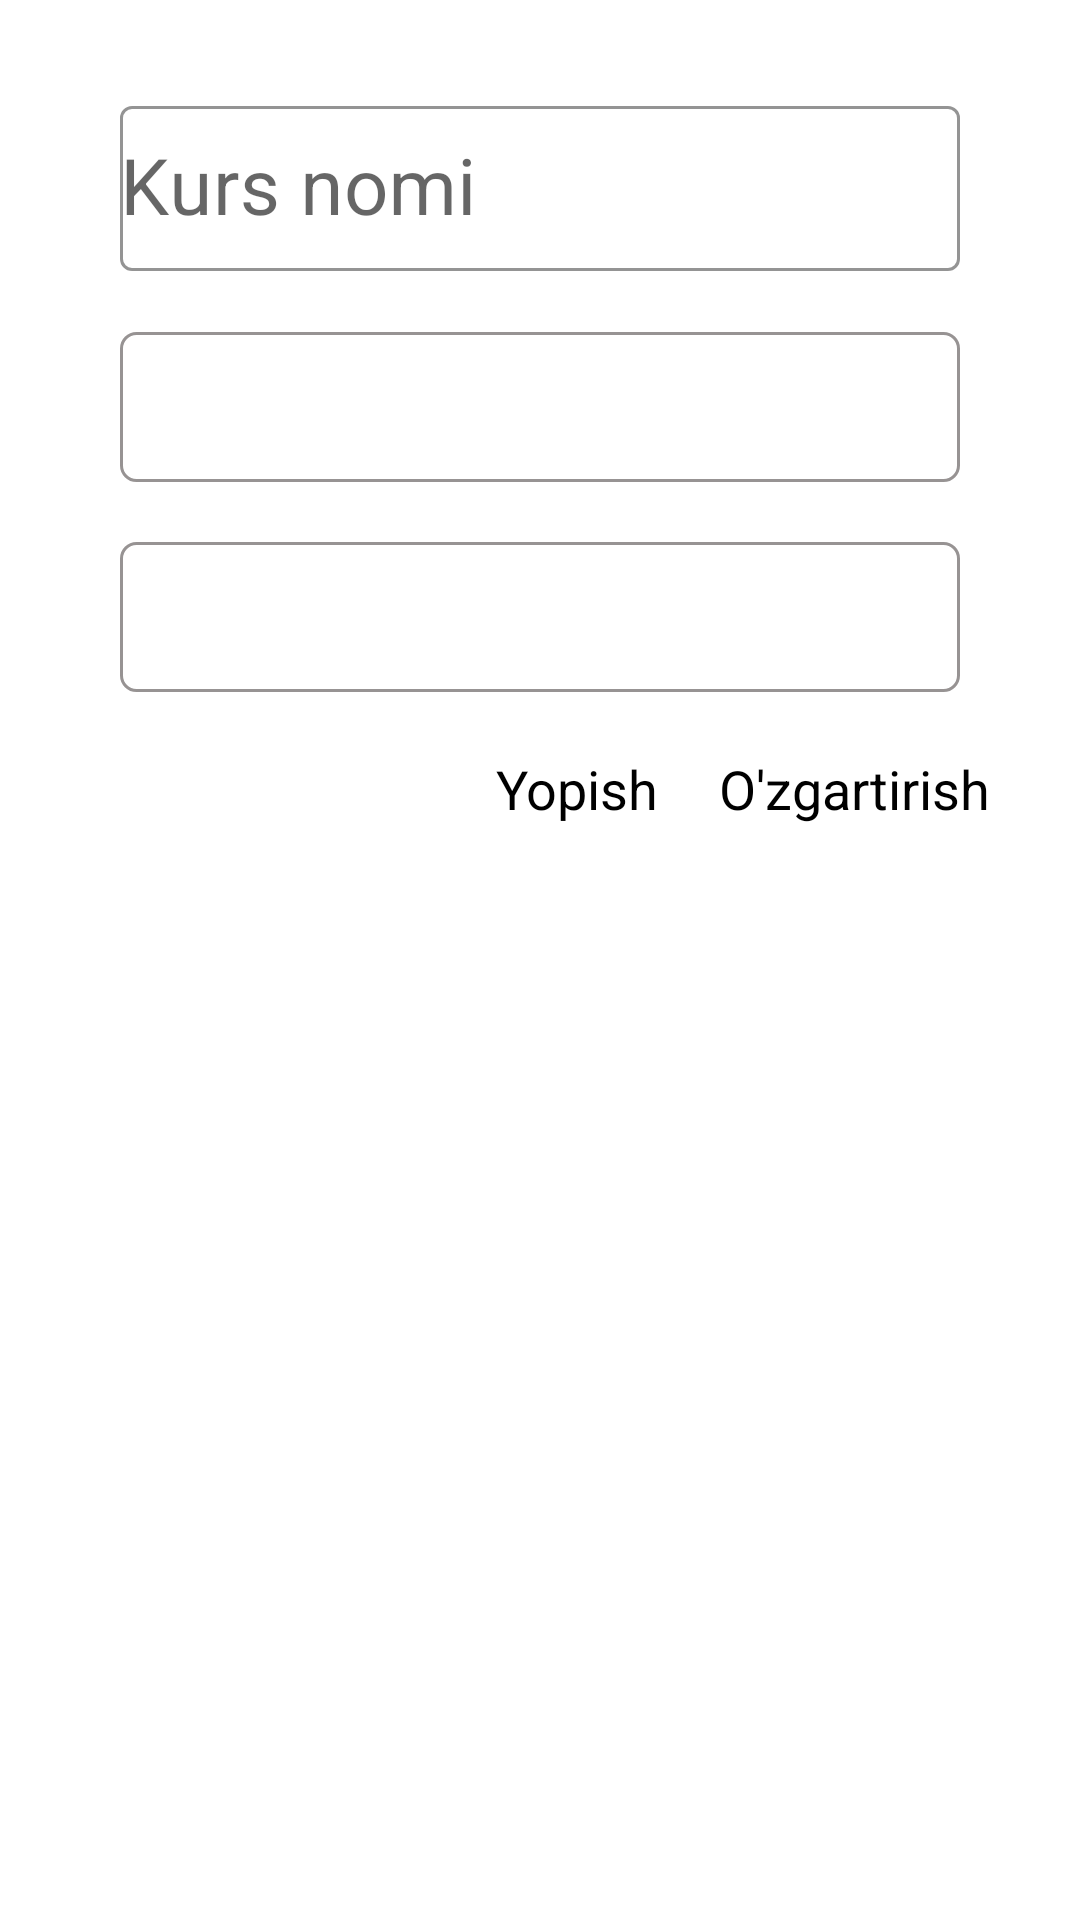

Reconstruct the res/layout file that produces this screen, plus the resources it refers to.
<!-- AndroidManifest.xml: application theme Theme.PDPUZKurslar -->
<!-- res/layout/edit_group_item_dialog.xml -->
<?xml version="1.0" encoding="utf-8"?>
<androidx.constraintlayout.widget.ConstraintLayout xmlns:android="http://schemas.android.com/apk/res/android"
    xmlns:app="http://schemas.android.com/apk/res-auto"
    android:layout_width="280dp"
    android:padding="10dp"
    android:layout_marginBottom="10dp"
    android:layout_height="wrap_content">

    <com.google.android.material.textfield.TextInputLayout
        android:id="@+id/layout"
        style="@style/Widget.MaterialComponents.TextInputLayout.OutlinedBox"
        android:layout_width="280dp"
        android:layout_height="wrap_content"
        android:layout_marginStart="20dp"
        android:layout_marginTop="20dp"
        android:layout_marginEnd="20dp"
        android:hint="Kurs nomi"
        app:boxStrokeColor="@color/main_color"
        app:boxStrokeWidthFocused="1.5dp"
        app:errorEnabled="true"
        app:errorTextColor="#ff0000"
        app:helperTextTextColor="@color/main_color"
        app:hintTextColor="@color/main_color"
        app:layout_constraintLeft_toLeftOf="parent"
        app:layout_constraintRight_toRightOf="parent"
        app:layout_constraintTop_toTopOf="parent">

        <com.google.android.material.textfield.TextInputEditText
            android:id="@+id/edit_group_course_name"
            android:layout_width="280dp"
            android:layout_height="55dp"
            android:layout_margin="0dp"
            android:paddingLeft="0dp"
            android:paddingTop="10dp"
            android:paddingRight="0dp"
            android:paddingBottom="10dp"
            android:textColor="@android:color/black"
            android:textColorHint="@android:color/darker_gray"
            android:textCursorDrawable="@drawable/cursor_color"
            android:textSize="26sp" />
    </com.google.android.material.textfield.TextInputLayout>

    <androidx.appcompat.widget.AppCompatSpinner
        android:id="@+id/edit_group_mentor"
        android:layout_width="280dp"
        android:layout_height="50dp"
        app:layout_constraintRight_toRightOf="parent"
        app:layout_constraintLeft_toLeftOf="parent"
        android:layout_marginStart="20dp"
        android:popupBackground="#FFF"
        android:layout_marginEnd="20dp"
        android:background="@drawable/spinner_back"
        app:layout_constraintTop_toBottomOf="@id/layout" />

    <androidx.appcompat.widget.AppCompatSpinner
        android:id="@+id/edit_group_time"
        app:layout_constraintRight_toRightOf="parent"
        android:layout_width="280dp"
        android:popupBackground="#FFF"
        app:layout_constraintLeft_toLeftOf="parent"
        android:layout_height="50dp"
        android:layout_margin="20dp"
        android:background="@drawable/spinner_back"
        app:layout_constraintTop_toBottomOf="@id/edit_group_mentor" />

    <TextView
        android:id="@+id/edit_btn"
        android:layout_width="wrap_content"
        android:layout_height="wrap_content"
        android:layout_marginTop="20dp"
        android:layout_marginRight="20dp"
        android:text="O'zgartirish"
        android:textColor="@android:color/black"
        android:textSize="18sp"
        app:layout_constraintRight_toRightOf="parent"
        app:layout_constraintTop_toBottomOf="@id/edit_group_time" />

    <TextView
        android:id="@+id/cancel_btn"
        android:layout_width="wrap_content"
        android:layout_height="wrap_content"
        android:layout_marginTop="20dp"
        android:layout_marginRight="20dp"
        android:layout_marginBottom="20dp"
        android:text="Yopish"
        android:textColor="@android:color/black"
        android:textSize="18sp"
        app:layout_constraintRight_toLeftOf="@id/edit_btn"
        app:layout_constraintTop_toBottomOf="@id/edit_group_time" />

</androidx.constraintlayout.widget.ConstraintLayout>
<!-- resources referenced by this layout -->
<resources>
  <color name="main_color">#0A252F</color>
  <!-- drawable spinner_back (drawable) -->
  <?xml version="1.0" encoding="utf-8"?>
  <selector xmlns:android="http://schemas.android.com/apk/res/android">
  <item>
      <shape >
          <stroke android:color="#979393" android:width="1dp" />
          <corners android:radius="5dp" />
      </shape>
  </item>
  </selector>
  <style name="Theme.PDPUZKurslar" parent="Theme.MaterialComponents.DayNight.NoActionBar">
          
          <item name="colorPrimary">@color/main_color</item>
          <item name="colorPrimaryVariant">@color/main_color</item>
          <item name="colorOnPrimary">@color/black</item>
          
          <item name="colorSecondary">@color/teal_200</item>
          <item name="colorSecondaryVariant">@color/teal_700</item>
          <item name="colorOnSecondary">@color/white</item>
          
          <item name="android:statusBarColor" tools:targetApi="l">?attr/colorPrimaryVariant</item>
          
      </style>
  <color name="black">#FF000000</color>
  <color name="teal_200">#FF03DAC5</color>
  <color name="teal_700">#FF018786</color>
  <color name="white">#FFFFFFFF</color>
</resources>
